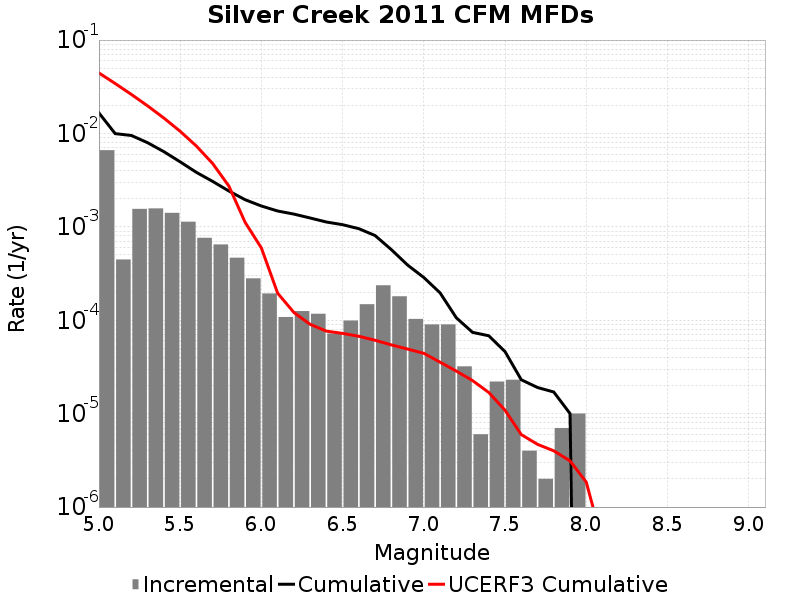

Data behind this chart, as committed beside it:
Magnitude, Incremental Rate, Cumulative Rate, UCERF3 Cumulative Rate
5.05, 0.006621, 0.01658, 0.04444
5.15, 4.4734168E-4, 0.00996, 0.03425
5.25, 0.001558, 0.009513, 0.02615
5.35, 0.001576, 0.007955, 0.01972
5.45, 0.001412, 0.006379, 0.01461
5.55, 0.001135, 0.004967, 0.01055
5.65, 7.632893E-4, 0.003831, 0.007327
5.75, 6.479433E-4, 0.003068, 0.004767
5.85, 4.6740184E-4, 0.00242, 0.002733
5.95, 2.808423E-4, 0.001953, 0.001117
6.05, 1.9358059E-4, 0.001672, 5.9425953E-4
6.15, 1.08324886E-4, 0.001478, 1.951026E-4
6.25, 1.2537603E-4, 0.00137, 1.2118615E-4
6.35, 1.1735196E-4, 0.001245, 9.046135E-5
6.45, 7.221659E-5, 0.001127, 7.650532E-5
6.55, 9.929782E-5, 0.001055, 7.23355E-5
6.65, 1.4844522E-4, 9.558668E-4, 6.736627E-5
6.75, 2.3670994E-4, 8.0742163E-4, 6.107614E-5
6.85, 1.8054148E-4, 5.707117E-4, 5.4466618E-5
6.95, 1.03309845E-4, 3.901702E-4, 4.9180195E-5
7.05, 9.027074E-5, 2.8686036E-4, 4.4280805E-5
7.15, 9.027074E-5, 1.9658961E-4, 3.5605623E-5
7.25, 3.2096264E-5, 1.0631887E-4, 2.8557584E-5
7.35, 6.018049E-6, 7.422261E-5, 2.2606577E-5
7.45, 2.206618E-5, 6.820456E-5, 1.6854241E-5
7.55, 2.306919E-5, 4.613838E-5, 1.0881495E-5
7.65, 4.012033E-6, 2.306919E-5, 5.9680287E-6
7.75, 2.0060165E-6, 1.9057155E-5, 4.6918644E-6
7.85, 7.0210576E-6, 1.705114E-5, 4.0010696E-6
7.95, 1.0030082E-5, 1.0030082E-5, 3.1235297E-6
8.05, 0.0, 0.0, 1.8507725E-6
8.15, 0.0, 0.0, 4.1709947E-7
8.25, 0.0, 0.0, 0.0
8.35, 0.0, 0.0, 0.0
8.45, 0.0, 0.0, 0.0
8.55, 0.0, 0.0, 0.0
8.65, 0.0, 0.0, 0.0
8.75, 0.0, 0.0, 0.0
8.85, 0.0, 0.0, 0.0
8.95, 0.0, 0.0, 0.0
9.05, 0.0, 0.0, 0.0
